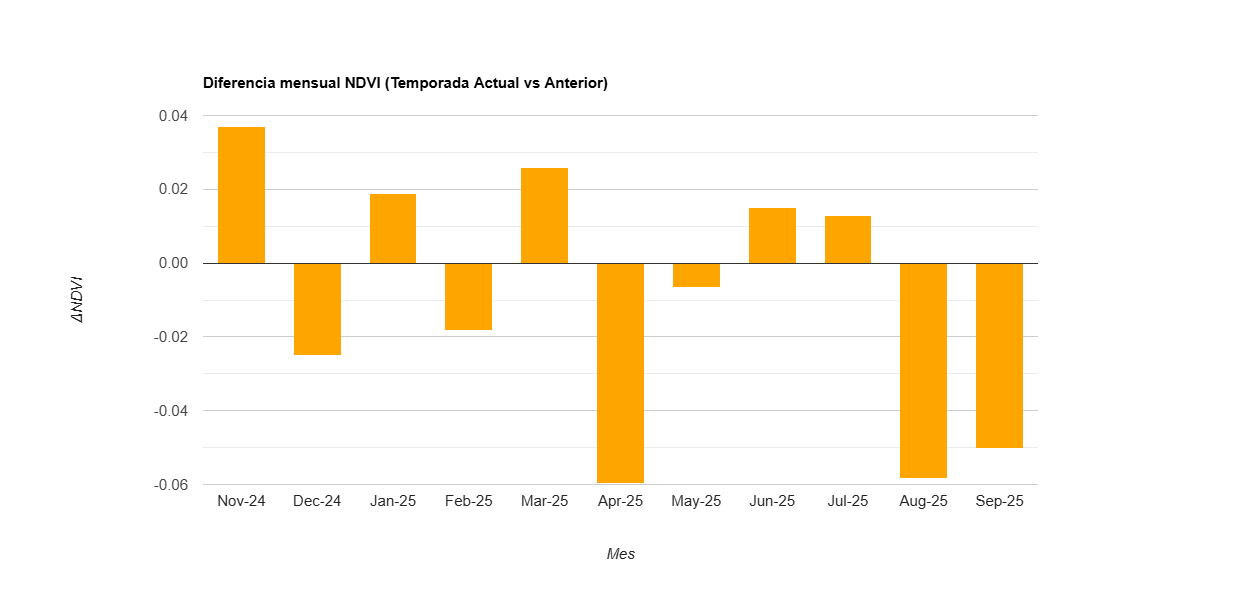

Values plotted in this chart, from the file beside it:
label, diff
Nov-24, 0.037
Dec-24, -0.025
Jan-25, 0.019
Feb-25, -0.018
Mar-25, 0.026
Apr-25, -0.06
May-25, -0.007
Jun-25, 0.015
Jul-25, 0.013
Aug-25, -0.058
Sep-25, -0.05
